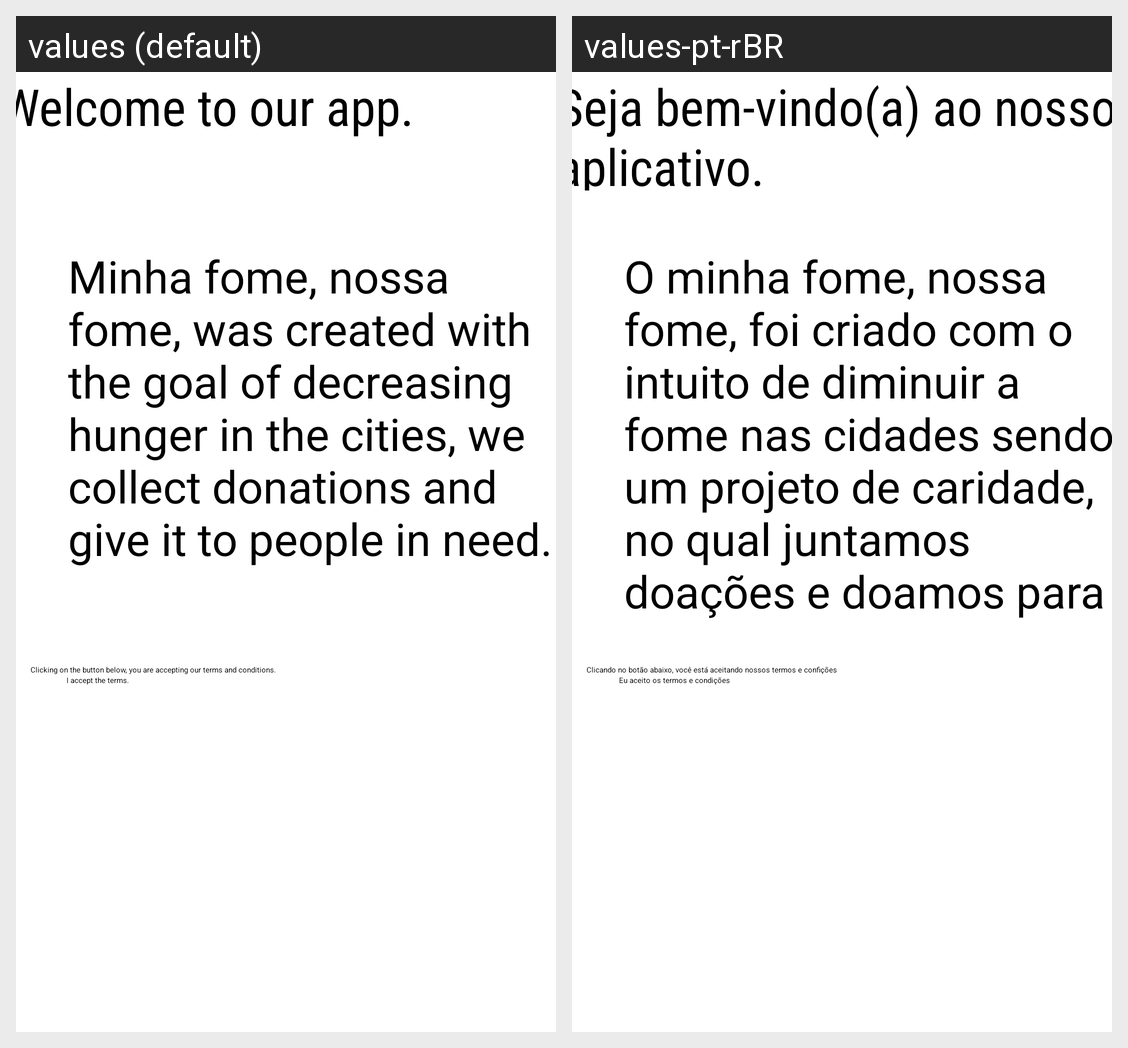

This grid shows one Android layout under two languages. Give, for every string resource on the screen, its name, the default text and each shown locale's text.
Android screen res/layout/activity_tela2.xml rendered under 2 locales, left to right: values (default), values-pt-rBR. Device: Nexus 5 (rendered at 1080×1920; each locale shown at half size, 540×960, under a caption strip naming it); theme Theme.EmpregaEu4.
Strings drawn on this screen, with the default value and each locale's value (text and hints the layout hard-codes, and strings that could not be matched under every locale, appear in the picture but are not listed):

firstMessage
  values: Minha fome, nossa fome, was created with the goal of decreasing hunger in the cities, we collect donations and give it to people in need.
  values-pt-rBR: O minha fome, nossa fome, foi criado com o intuito de diminuir a fome nas cidades sendo um projeto de caridade, no qual juntamos doações e doamos para pessoas em estado de carência.

first
  values: Welcome to our app.
  values-pt-rBR: Seja bem-vindo(a) ao nosso aplicativo.

accept
  values: I accept the terms.
  values-pt-rBR: Eu aceito os termos e condições

terms
  values: Clicking on the button below, you are accepting our terms and conditions.
  values-pt-rBR: Clicando no botão abaixo, você está aceitando nossos termos e confições
